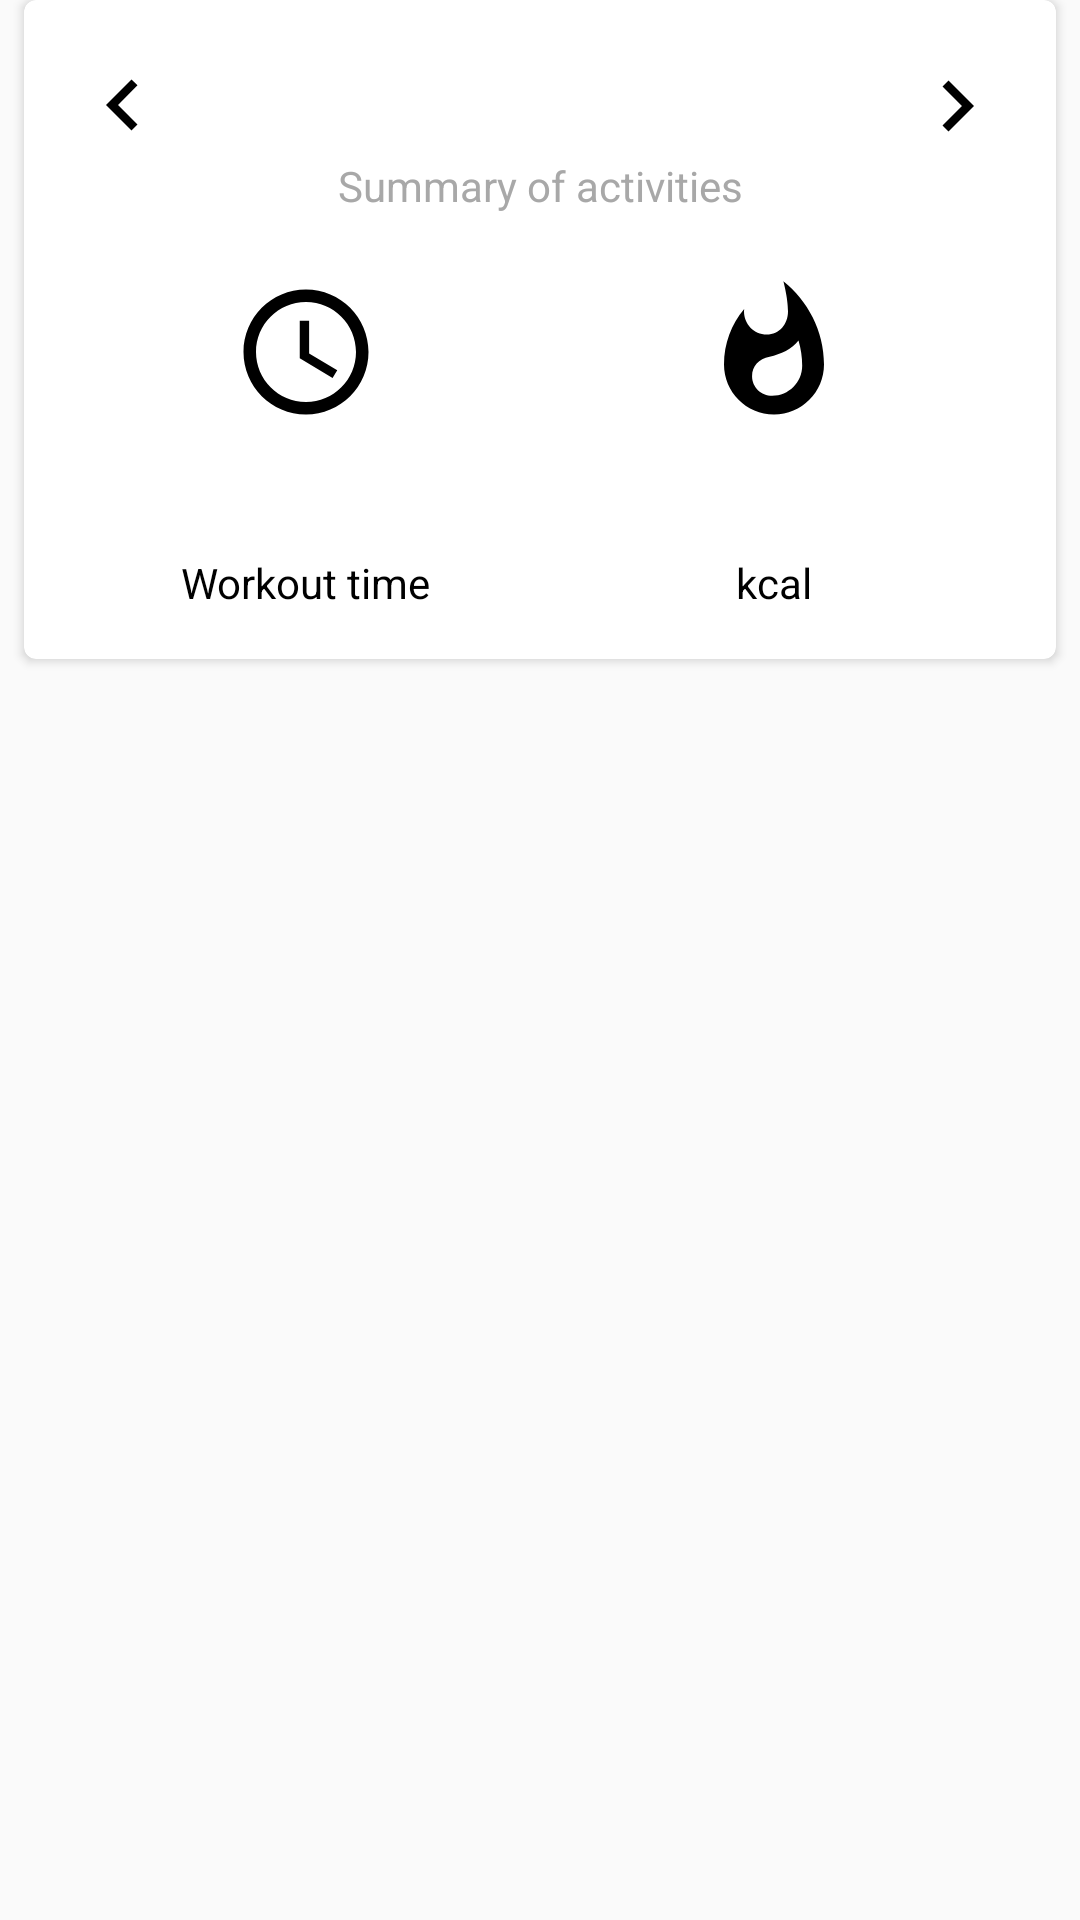

Reconstruct the res/layout file that produces this screen, plus the resources it refers to.
<!-- AndroidManifest.xml: application theme AppTheme -->
<!-- res/layout/card_activity_summary.xml -->
<?xml version="1.0" encoding="utf-8"?>
<LinearLayout xmlns:android="http://schemas.android.com/apk/res/android"
    xmlns:card_view="http://schemas.android.com/apk/res-auto"
    android:layout_width="match_parent"
    android:layout_height="wrap_content"
    android:orientation="vertical">

    
    <androidx.cardview.widget.CardView
        android:id="@+id/card_view"
        android:layout_width="match_parent"
        android:layout_height="wrap_content"
        android:layout_gravity="center"
        android:layout_marginBottom="@dimen/cardview_default_margin"
        android:layout_marginLeft="@dimen/cardview_default_margin"
        android:layout_marginRight="@dimen/cardview_default_margin"
        card_view:cardCornerRadius="4dp">

        <LinearLayout
            android:layout_width="match_parent"
            android:layout_height="match_parent"
            android:orientation="vertical">

            <LinearLayout
                android:layout_width="match_parent"
                android:layout_height="match_parent"
                android:layout_marginLeft="16dp"
                android:layout_marginRight="16dp"
                android:orientation="horizontal">

                <ImageButton
                    android:id="@+id/prev_btn"
                    style="@style/SimpleImageButton"
                    android:layout_width="wrap_content"
                    android:layout_height="match_parent"
                    android:src="@drawable/ic_chevron_left_black_24dp" />

                <RelativeLayout
                    android:layout_width="0dp"
                    android:layout_height="wrap_content"
                    android:layout_weight="1.00">

                    <TextView
                        android:id="@+id/period"
                        style="@style/CardViewPrimaryTitle"
                        android:layout_width="match_parent"
                        android:background="?selectableItemBackgroundBorderless"
                        android:clickable="true"
                        android:gravity="center" />

                    <TextView
                        android:id="@+id/periodSubtitle"
                        style="@style/CardViewSubTitle"
                        android:layout_width="match_parent"
                        android:layout_height="wrap_content"
                        android:layout_below="@id/period"
                        android:gravity="center"
                        android:text="@string/activity_summary_subtitle" />

                </RelativeLayout>

                <ImageButton
                    android:id="@+id/next_btn"
                    style="@style/SimpleImageButton"
                    android:layout_width="wrap_content"
                    android:layout_height="match_parent"
                    android:layout_gravity="center_vertical"
                    android:src="@drawable/ic_chevron_right_black_24dp" />
            </LinearLayout>

            <LinearLayout
                style="@style/CardViewBody"
                android:orientation="vertical">

                <LinearLayout
                    android:layout_width="match_parent"
                    android:layout_height="match_parent"
                    android:layout_marginBottom="10dp"
                    android:layout_marginTop="5dp"
                    android:orientation="horizontal">

                    <RelativeLayout
                        android:layout_width="match_parent"
                        android:layout_height="match_parent"
                        android:layout_weight="1">

                        <ImageView
                            android:id="@+id/imageView3"
                            android:layout_width="50dp"
                            android:layout_height="50dp"
                            android:layout_alignParentTop="true"
                            android:layout_centerHorizontal="true"
                            android:layout_marginLeft="60dp"
                            android:layout_marginStart="60dp"
                            android:layout_weight="1"
                            android:src="@drawable/ic_clock_24dp" />
                    </RelativeLayout>

                    <RelativeLayout
                        android:layout_width="match_parent"
                        android:layout_height="match_parent"
                        android:layout_weight="1">

                        <ImageView
                            android:id="@+id/calorieIcon"
                            android:layout_width="50dp"
                            android:layout_height="50dp"
                            android:layout_alignParentRight="false"
                            android:layout_alignParentTop="false"
                            android:layout_centerHorizontal="true"
                            android:layout_marginEnd="58dp"
                            android:layout_marginRight="58dp"
                            android:src="@drawable/ic_fire_24dp" />

                    </RelativeLayout>
                </LinearLayout>

                <LinearLayout
                    android:layout_width="match_parent"
                    android:layout_height="match_parent"
                    android:orientation="horizontal">

                    <RelativeLayout
                        android:layout_width="match_parent"
                        android:layout_height="match_parent"
                        android:layout_weight="1">

                        <TextView
                            android:id="@+id/timeCount"
                            android:layout_width="wrap_content"
                            android:layout_height="wrap_content"
                            android:layout_alignParentLeft="false"
                            android:layout_alignParentStart="false"
                            android:layout_alignParentTop="false"
                            android:layout_centerHorizontal="true"
                            android:layout_centerVertical="true"
                            android:textAppearance="?android:attr/textAppearanceLarge"
                            android:textColor="@color/black"
                            android:textSize="24sp" />

                    </RelativeLayout>

                    <RelativeLayout
                        android:layout_width="match_parent"
                        android:layout_height="match_parent"
                        android:layout_weight="1">

                        <TextView
                            android:id="@+id/calorieCount"
                            android:layout_width="wrap_content"
                            android:layout_height="wrap_content"
                            android:layout_centerHorizontal="true"
                            android:layout_centerVertical="true"
                            android:layout_marginLeft="8dp"
                            android:layout_marginStart="8dp"
                            android:textColor="@color/black"
                            android:textSize="24sp" />

                    </RelativeLayout>
                </LinearLayout>

                <LinearLayout
                    android:layout_width="match_parent"
                    android:layout_height="match_parent"
                    android:orientation="horizontal">

                    <RelativeLayout
                        android:layout_width="match_parent"
                        android:layout_height="match_parent"
                        android:layout_weight="1">

                        <TextView
                            android:id="@+id/timeTitle"
                            android:layout_width="wrap_content"
                            android:layout_height="wrap_content"
                            android:layout_alignParentTop="false"
                            android:layout_centerHorizontal="true"
                            android:text="@string/action_time"
                            android:textColor="@color/black" />
                    </RelativeLayout>

                    <RelativeLayout
                        android:layout_width="match_parent"
                        android:layout_height="match_parent"
                        android:layout_weight="1">

                        <TextView
                            android:id="@+id/calorieTitle"
                            android:layout_width="wrap_content"
                            android:layout_height="wrap_content"
                            android:layout_alignParentTop="true"
                            android:layout_centerHorizontal="true"
                            android:text="@string/summary_card_calories"
                            android:textColor="@color/black" />
                    </RelativeLayout>
                </LinearLayout>
            </LinearLayout>
        </LinearLayout>
    </androidx.cardview.widget.CardView>
</LinearLayout>
<!-- resources referenced by this layout -->
<resources>
  <color name="black">#000000</color>
  <dimen name="cardview_default_margin">8dp</dimen>
  <!-- drawable ic_chevron_left_black_24dp (drawable) -->
  <?xml version="1.0" encoding="utf-8"?>
  <vector xmlns:android="http://schemas.android.com/apk/res/android"
      android:width="34dp"
      android:height="34dp"
      android:viewportWidth="24"
      android:viewportHeight="24">
  
      <path
          android:fillColor="#000000"
          android:pathData="M15.41 16.09l-4.58-4.59 4.58-4.59L14 5.5l-6 6 6 6z" />
      <path
          android:pathData="M0-0.5h24v24H0z" />
  </vector>
      
  <!-- drawable ic_chevron_right_black_24dp (drawable) -->
  <?xml version="1.0" encoding="utf-8"?>
  <vector xmlns:android="http://schemas.android.com/apk/res/android"
      android:width="34dp"
      android:height="34dp"
      android:viewportWidth="24"
      android:viewportHeight="24">
  
      <path
          android:fillColor="#000000"
          android:pathData="M8.59 16.34l4.58-4.59-4.58-4.59L10 5.75l6 6-6 6z" />
      <path
          android:pathData="M0-0.25h24v24H0z" />
  </vector>
      
  <string name="action_time">Workout time</string>
  <string name="activity_summary_subtitle">Summary of activities</string>
  <string name="summary_card_calories">kcal</string>
  <style name="CardViewBody">
          <item name="android:layout_height">wrap_content</item>
          <item name="android:layout_width">match_parent</item>
          <item name="android:layout_margin">16dp</item>
          <item name="android:layout_marginBottom">24dp</item>
      </style>
  <style name="CardViewPrimaryTitle" parent="@android:style/TextAppearance.Large">
          <item name="android:layout_width">wrap_content</item>
          <item name="android:layout_height">wrap_content</item>
          <item name="android:textColor">@color/black</item>
          <item name="android:layout_marginTop">20dp</item>
          <item name="android:layout_marginLeft">16dp</item>
          <item name="android:layout_marginRight">16dp</item>
          <item name="android:textSize">24sp</item>
      </style>
  <style name="CardViewSubTitle" parent="@android:style/TextAppearance.Medium">
          <item name="android:layout_width">wrap_content</item>
          <item name="android:layout_height">wrap_content</item>
          <item name="android:textColor">@color/middlegrey</item>
          <item name="android:layout_marginTop">0dp</item>
          <item name="android:layout_marginLeft">16dp</item>
          <item name="android:layout_marginRight">16dp</item>
          <item name="android:textSize">14sp</item>
      </style>
  <style name="SimpleImageButton">
          <item name="android:layout_width">wrap_content</item>
          <item name="android:layout_height">wrap_content</item>
          <item name="android:padding">0dp</item>
          <item name="android:background">?selectableItemBackgroundBorderless</item>
          <item name="android:clickable">true</item>
      </style>
  <style name="AppTheme" parent="Theme.AppCompat.Light.DarkActionBar">
          
          <item name="colorPrimary">@color/colorPrimary</item>
          <item name="colorPrimaryDark">@color/colorPrimaryDark</item>
          <item name="colorAccent">@color/colorAccent</item>
      </style>
  <color name="middlegrey">#A8A8A8</color>
  <color name="colorPrimary">#024265</color>
  <color name="colorPrimaryDark">#024265</color>
  <color name="colorAccent">#0274B2</color>
</resources>
